Run: headless pygame with SDL's dummy video driver; simulated clock (each Clock.tick advances the game by its frame time, no real sleeping); random seed 0; keys injected as events and as key.get_pressed() state; no mouse input.
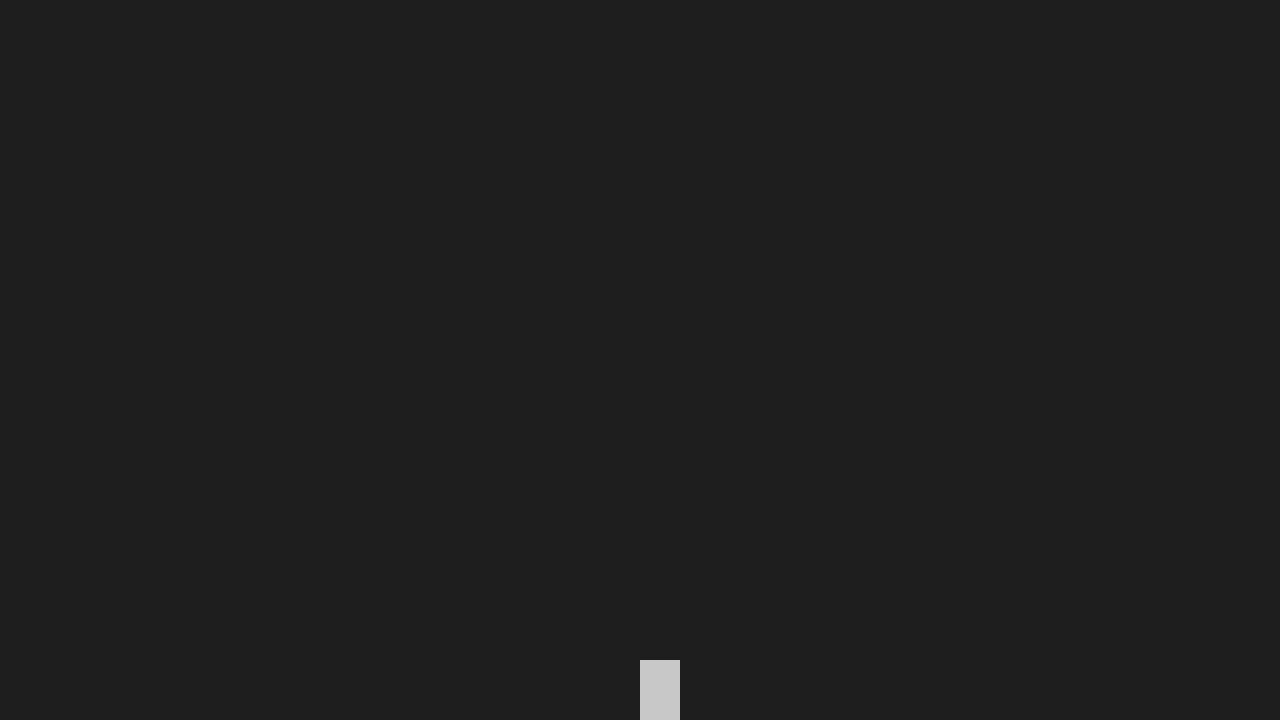
Frame 1 of 4 · flips 1–60 · no input
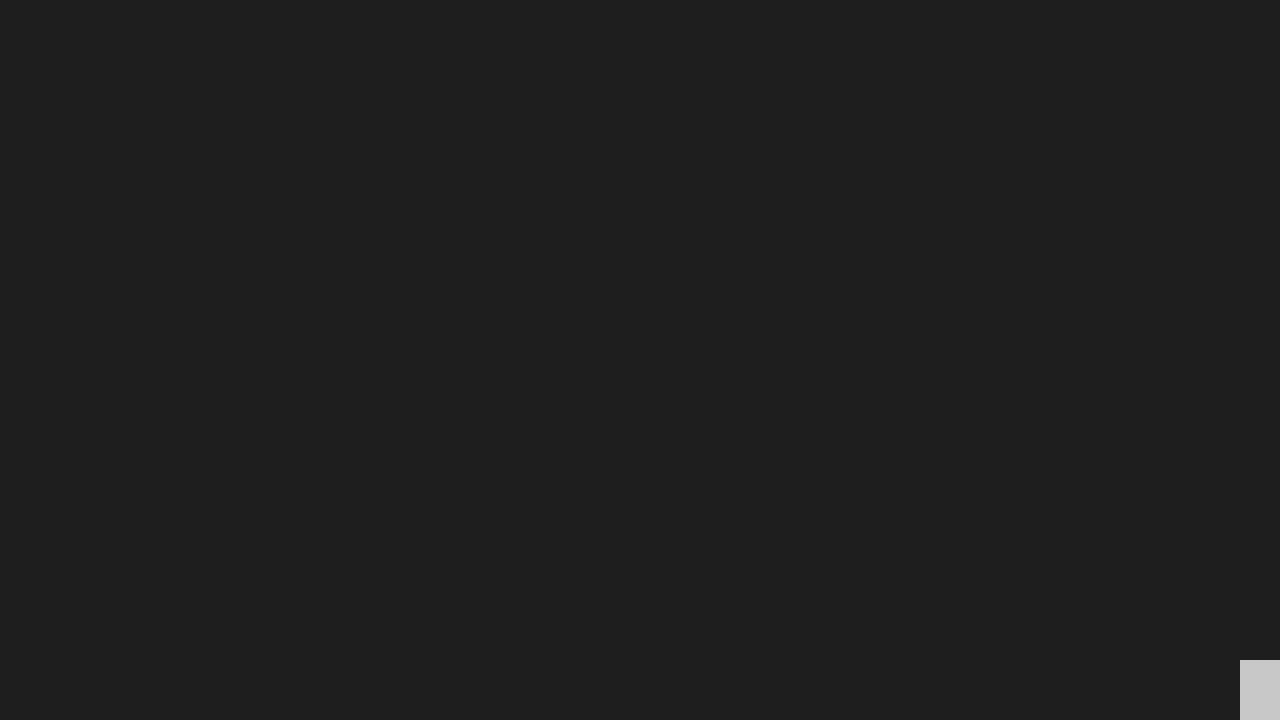
Frame 2 of 4 · flips 61–180 · tapped SPACE, RETURN · held RIGHT (→), D
Frame 3 of 4 · flips 181–300 · held DOWN (↓), S · screen unchanged from frame 2, image omitted
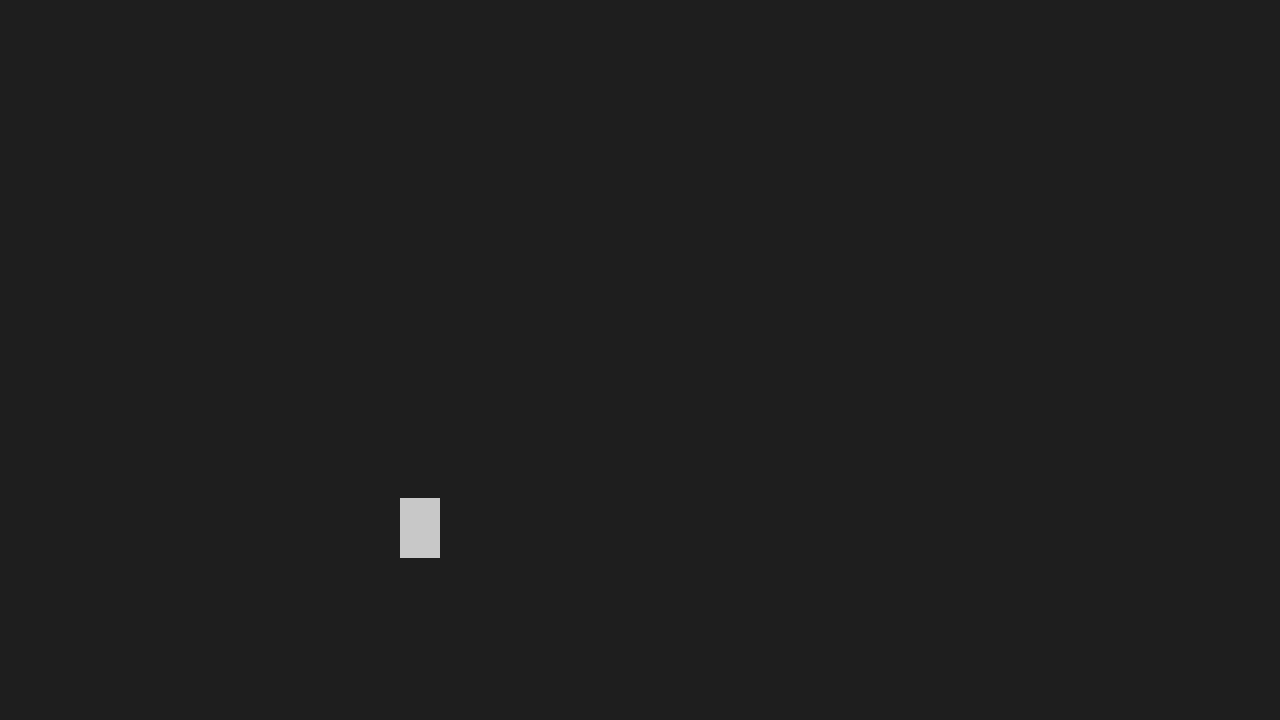
Frame 4 of 4 · flips 301–420 · held LEFT (←), A, UP (↑), W

The pygame program that drew these frames:

import pygame
import sys

# 1. Configuración inicial del motor
pygame.init()
SCREEN_WIDTH = 1280
SCREEN_HEIGHT = 720
screen = pygame.display.set_mode((SCREEN_WIDTH, SCREEN_HEIGHT))
pygame.display.set_caption("Rat-Z: Survival en el Block")
clock = pygame.time.Clock()

# --- Propiedades del Jugador (The Rat) ---
player_color = (200, 200, 200) # Gris Rata
player_width = 40
player_height = 60
player_x = SCREEN_WIDTH // 2
player_y = SCREEN_HEIGHT // 2
player_speed = 7

# --- Variables de Física ---
player_y_speed = 0    
gravity = 0.8         # Fuerza que te tira hacia abajo
jump_force = -18      # Potencia de salto (negativo para subir)
is_grounded = False   # Sensor de suelo

# 2. Bucle principal (Game Loop)
running = True
while running:
    # --- 1. Manejo de Eventos (Cerrar ventana) ---
    for event in pygame.event.get():
        if event.type == pygame.QUIT:
            running = False

    # --- 2. Lógica de Movimiento y Física ---
    keys = pygame.key.get_pressed()
    
    # Movimiento Horizontal (A/D o Flechas)
    if keys[pygame.K_LEFT] or keys[pygame.K_a]:
        player_x -= player_speed
    if keys[pygame.K_RIGHT] or keys[pygame.K_d]:
        player_x += player_speed

    # Aplicar Gravedad constante
    player_y_speed += gravity    
    player_y += player_y_speed   

    # COLISIÓN CON EL SUELO (Límite inferior de la pantalla)
    # Importante: Esto ocurre ANTES del salto para resetear el is_grounded
    if player_y >= SCREEN_HEIGHT - player_height:
        player_y = SCREEN_HEIGHT - player_height
        player_y_speed = 0       
        is_grounded = True       
    else:
        is_grounded = False      

    # MECÁNICA DE SALTO (Solo si está tocando el suelo)
    if (keys[pygame.K_UP] or keys[pygame.K_w] or keys[pygame.K_SPACE]) and is_grounded:
        player_y_speed = jump_force
        is_grounded = False # Despegamos inmediatamente

    # LÍMITES LATERALES (Paredes de la pantalla)
    if player_x < 0: 
        player_x = 0
    if player_x > SCREEN_WIDTH - player_width: 
        player_x = SCREEN_WIDTH - player_width
        
    # Límite superior (Techo invisible)
    if player_y < 0:
        player_y = 0
        player_y_speed = 0

    # --- 3. Renderizado (Dibujo) ---
    screen.fill((30, 30, 30))  # Fondo oscuro post-apocalíptico
    
    # Dibujar a la Rata (Rectángulo gris)
    pygame.draw.rect(screen, player_color, (player_x, player_y, player_width, player_height))
    
    pygame.display.flip()  # Actualizar pantalla
    clock.tick(60)         # Mantener 60 cuadros por segundo

pygame.quit()
sys.exit()
